Dataset: data (GitHub, Abdol/GAF-Energy). Classes: abnormal, normal.

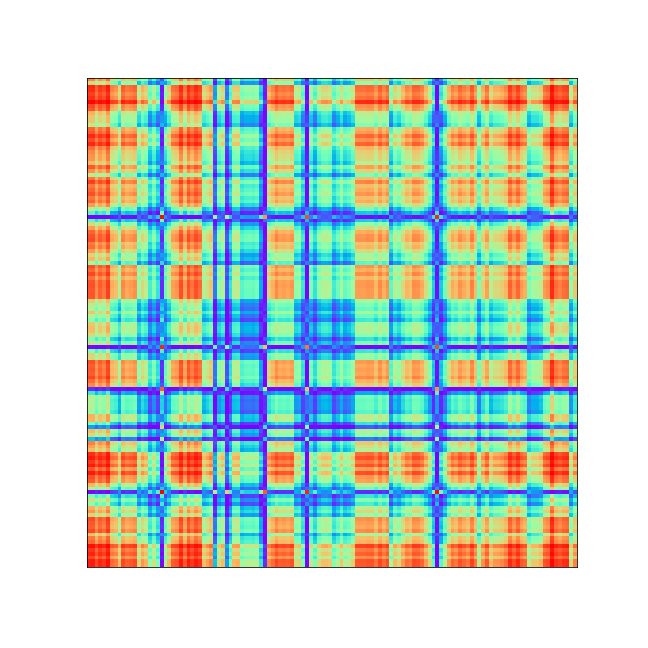
Label: abnormal

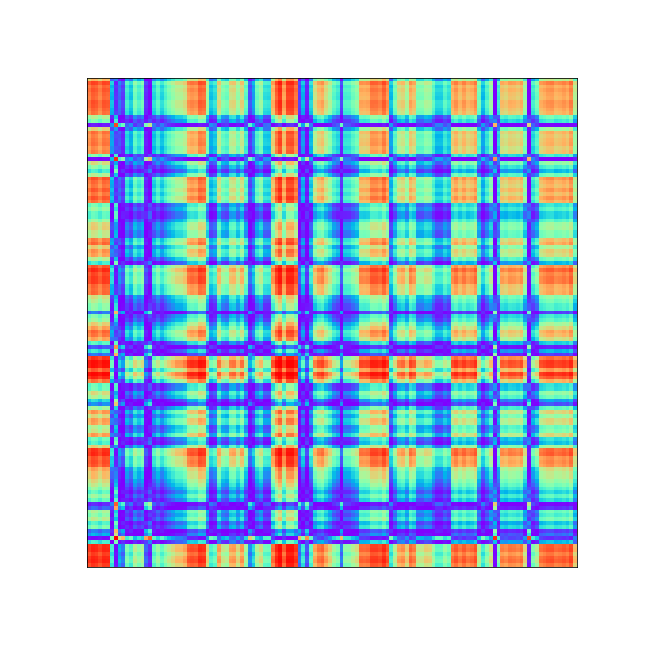
Label: normal

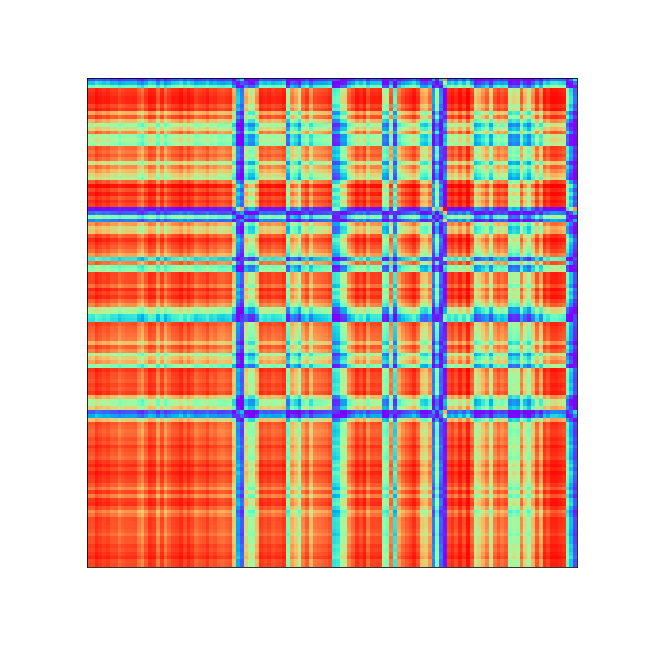
Label: abnormal

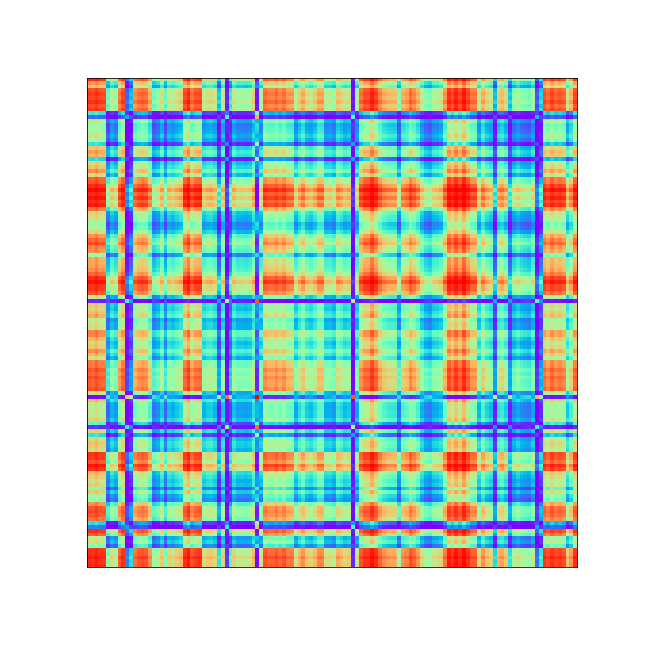
Label: normal

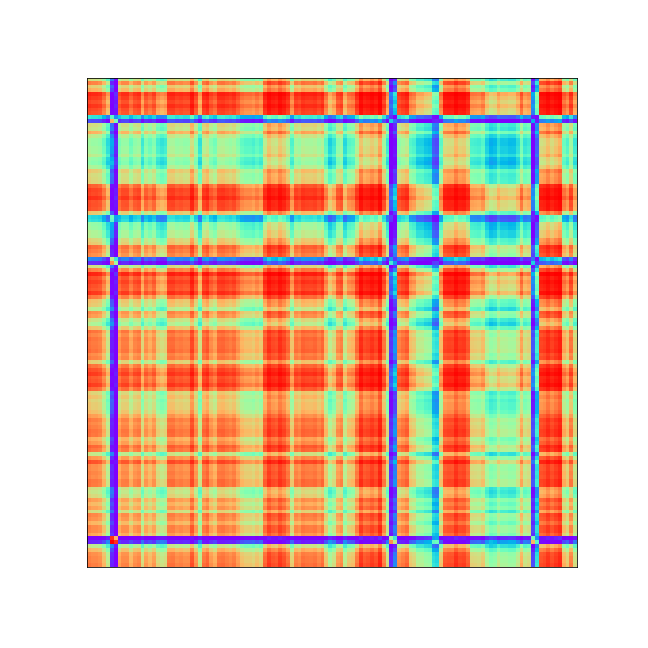
Label: abnormal

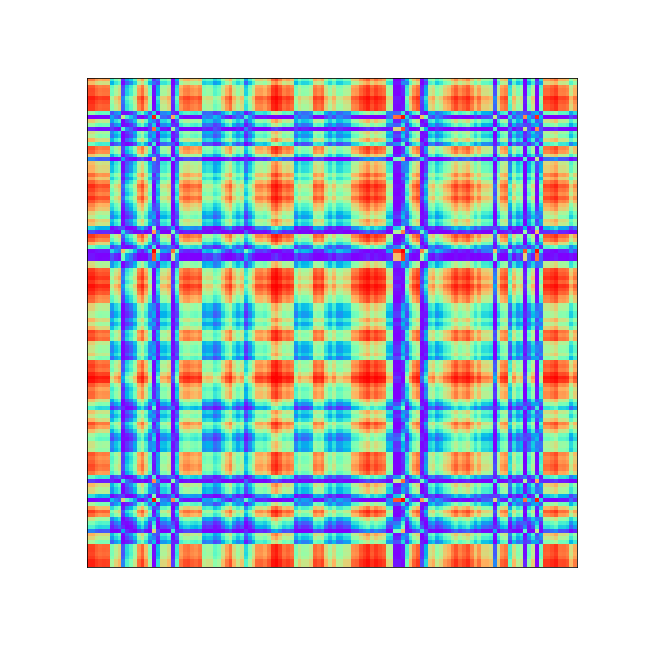
Label: normal
